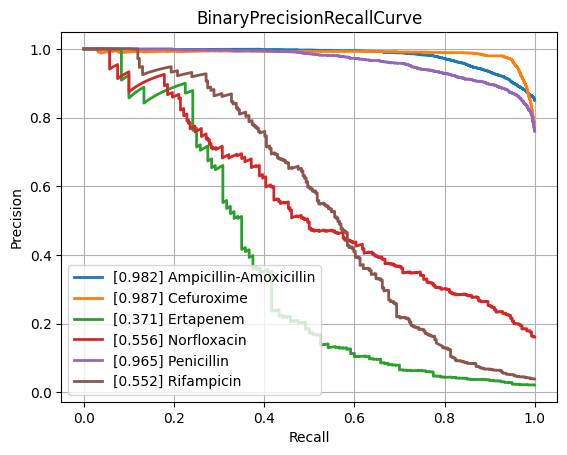

The table this chart was drawn from, first rows:
class, PrecisionRecallAUC, FrequencyPositiveClass, n_positives, n_negatives
Amikacin, 0.8603, 0.171, 1114, 5402
Amoxicillin-Clavulanic acid, 0.8645, 0.4087, 4235, 6126
Ampicillin, 0.9388, 0.6366, 9985, 5700
Ampicillin-Amoxicillin, 0.9818, 0.8504, 5732, 1008
Cefazolin, 0.9091, 0.4225, 938, 1282
Cefepime, 0.8564, 0.3051, 3557, 8100
Cefpodoxime, 0.8222, 0.3722, 524, 884
Ceftazidime, 0.7944, 0.2732, 4497, 11963
Ceftriaxone, 0.7813, 0.2651, 3702, 10261
Cefuroxime, 0.9866, 0.7794, 6586, 1864
Ciprofloxacin, 0.7906, 0.292, 6762, 16399
Clindamycin, 0.8883, 0.4993, 5598, 5614
Colistin, 0.9332, 0.1781, 771, 3559
Cotrimoxazole, 0.7911, 0.3189, 8129, 17365
Ertapenem, 0.3708, 0.02155, 120, 5449
Erythromycin, 0.8884, 0.55, 5656, 4627
Fosfomycin, 0.7377, 0.2071, 1796, 6877
Fosfomycin-Trometamol, 0.6182, 0.2228, 285, 994
Fusidic acid, 0.7064, 0.3101, 859, 1911
Gentamicin, 0.9371, 0.448, 9256, 11404
Imipenem, 0.9172, 0.3289, 7790, 15898
Levofloxacin, 0.9073, 0.3733, 3437, 5770
Meropenem, 0.7095, 0.1286, 2355, 15952
Mupirocin, 0.9368, 0.084, 115, 1254
Nitrofurantoin, 0.6679, 0.1081, 390, 3218
Norfloxacin, 0.5556, 0.1611, 280, 1458
Oxacillin, 0.8855, 0.4077, 2740, 3981
Penicillin, 0.9648, 0.7601, 2978, 940
Piperacillin-Tazobactam, 0.7872, 0.3188, 6393, 13658
Rifampicin, 0.5516, 0.0391, 284, 6980
Teicoplanin, 0.6027, 0.03581, 70, 1885
Tetracycline, 0.7226, 0.2438, 1731, 5368
Tobramycin, 0.863, 0.2266, 1253, 4277
Vancomycin, 0.7133, 0.04412, 573, 12414
micro, 0.8793, 0.3345, , 
macro, 0.8012, NaN, , 
